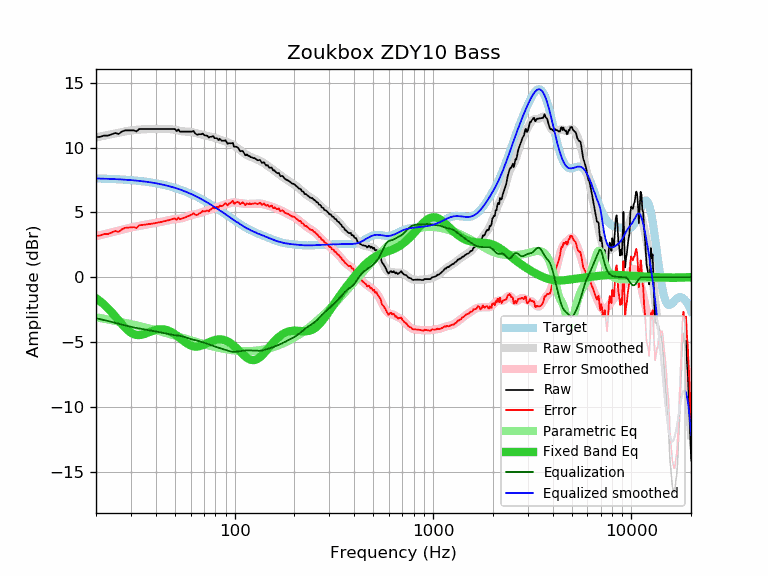

The file beside this chart, header and first rows:
frequency, raw, error, smoothed, error_smoothed, equalization, parametric_eq, equalized_raw, equalized_smoothed, target
20, 10.81, 3.19, 10.79, 3.17, -3.17, -1.62, 7.64, 7.62, 7.62
21, 10.83, 3.22, 10.85, 3.24, -3.24, -1.86, 7.59, 7.61, 7.61
22, 10.93, 3.33, 10.92, 3.31, -3.31, -2.13, 7.62, 7.60, 7.60
23, 10.92, 3.33, 10.98, 3.39, -3.39, -2.41, 7.54, 7.59, 7.59
24, 11.03, 3.45, 11.04, 3.46, -3.46, -2.71, 7.58, 7.58, 7.58
25, 11.13, 3.56, 11.09, 3.53, -3.53, -3.02, 7.60, 7.57, 7.57
26, 11.05, 3.50, 11.15, 3.60, -3.60, -3.33, 7.46, 7.55, 7.55
27, 11.23, 3.69, 11.20, 3.66, -3.66, -3.62, 7.57, 7.54, 7.54
28, 11.33, 3.81, 11.25, 3.72, -3.72, -3.89, 7.61, 7.52, 7.52
29, 11.33, 3.82, 11.29, 3.78, -3.78, -4.11, 7.55, 7.51, 7.51
30, 11.33, 3.84, 11.32, 3.83, -3.83, -4.29, 7.50, 7.49, 7.49
31, 11.33, 3.86, 11.35, 3.88, -3.88, -4.40, 7.45, 7.47, 7.47
32, 11.25, 3.80, 11.37, 3.92, -3.92, -4.46, 7.33, 7.45, 7.45
33, 11.43, 4.00, 11.39, 3.96, -3.96, -4.47, 7.47, 7.43, 7.43
34, 11.43, 4.02, 11.40, 4.00, -4.00, -4.44, 7.43, 7.41, 7.41
35, 11.43, 4.05, 11.42, 4.03, -4.03, -4.39, 7.40, 7.39, 7.39
36, 11.43, 4.07, 11.42, 4.06, -4.06, -4.32, 7.37, 7.36, 7.36
37, 11.43, 4.10, 11.43, 4.10, -4.10, -4.25, 7.34, 7.33, 7.33
38, 11.43, 4.12, 11.43, 4.13, -4.13, -4.18, 7.31, 7.31, 7.31
39, 11.43, 4.15, 11.44, 4.16, -4.16, -4.12, 7.28, 7.28, 7.28
40, 11.43, 4.18, 11.44, 4.18, -4.18, -4.07, 7.25, 7.25, 7.25
41, 11.43, 4.21, 11.44, 4.22, -4.22, -4.04, 7.22, 7.22, 7.22
42, 11.43, 4.24, 11.44, 4.25, -4.25, -4.02, 7.18, 7.19, 7.19
43, 11.43, 4.28, 11.44, 4.28, -4.28, -4.02, 7.15, 7.16, 7.16
44, 11.43, 4.31, 11.44, 4.32, -4.32, -4.04, 7.11, 7.12, 7.12
45, 11.43, 4.34, 11.44, 4.35, -4.35, -4.07, 7.08, 7.09, 7.09
46, 11.43, 4.38, 11.44, 4.39, -4.39, -4.11, 7.05, 7.05, 7.05
47, 11.43, 4.42, 11.43, 4.42, -4.42, -4.17, 7.01, 7.01, 7.01
48, 11.43, 4.46, 11.42, 4.44, -4.44, -4.24, 6.99, 6.97, 6.97
49, 11.43, 4.50, 11.40, 4.46, -4.46, -4.32, 6.97, 6.93, 6.93
50, 11.43, 4.54, 11.37, 4.48, -4.48, -4.41, 6.95, 6.89, 6.89
51, 11.27, 4.42, 11.35, 4.49, -4.49, -4.51, 6.78, 6.85, 6.85
52, 11.40, 4.59, 11.32, 4.51, -4.51, -4.60, 6.89, 6.81, 6.81
53, 11.23, 4.47, 11.29, 4.53, -4.53, -4.70, 6.71, 6.77, 6.77
54, 11.23, 4.51, 11.27, 4.55, -4.55, -4.80, 6.68, 6.72, 6.72
55, 11.23, 4.56, 11.25, 4.58, -4.58, -4.90, 6.65, 6.68, 6.68
56, 11.23, 4.60, 11.24, 4.61, -4.61, -4.99, 6.62, 6.63, 6.63
57, 11.23, 4.65, 11.24, 4.66, -4.66, -5.08, 6.58, 6.58, 6.58
58, 11.23, 4.70, 11.23, 4.70, -4.70, -5.15, 6.53, 6.53, 6.53
59, 11.23, 4.75, 11.22, 4.74, -4.74, -5.22, 6.49, 6.49, 6.49
60, 11.23, 4.79, 11.21, 4.78, -4.78, -5.27, 6.46, 6.44, 6.44
61, 11.23, 4.84, 11.19, 4.81, -4.81, -5.31, 6.42, 6.39, 6.39
62, 11.28, 4.95, 11.17, 4.83, -4.83, -5.34, 6.45, 6.34, 6.34
63, 11.13, 4.85, 11.14, 4.86, -4.86, -5.35, 6.28, 6.28, 6.28
64, 11.03, 4.80, 11.11, 4.88, -4.88, -5.36, 6.15, 6.23, 6.23
65, 11.00, 4.82, 11.08, 4.90, -4.90, -5.35, 6.10, 6.18, 6.18
66, 11.03, 4.90, 11.06, 4.93, -4.93, -5.34, 6.10, 6.13, 6.13
67, 11.03, 4.96, 11.03, 4.96, -4.96, -5.31, 6.07, 6.08, 6.08
68, 11.03, 5.01, 11.01, 4.99, -4.99, -5.28, 6.04, 6.02, 6.02
69, 11.08, 5.11, 10.99, 5.02, -5.02, -5.24, 6.06, 5.97, 5.97
70, 10.99, 5.08, 10.97, 5.05, -5.05, -5.20, 5.94, 5.91, 5.91
71, 10.93, 5.07, 10.95, 5.08, -5.08, -5.16, 5.85, 5.86, 5.86
72, 10.93, 5.12, 10.92, 5.11, -5.11, -5.12, 5.82, 5.81, 5.81
73, 10.90, 5.15, 10.90, 5.14, -5.14, -5.08, 5.76, 5.75, 5.75
74, 10.77, 5.07, 10.87, 5.18, -5.18, -5.03, 5.60, 5.70, 5.70
75, 10.83, 5.19, 10.85, 5.21, -5.21, -4.99, 5.62, 5.64, 5.64
76, 10.83, 5.24, 10.83, 5.24, -5.24, -4.96, 5.59, 5.59, 5.59
77, 10.85, 5.32, 10.81, 5.28, -5.28, -4.92, 5.57, 5.54, 5.54
78, 10.89, 5.41, 10.79, 5.31, -5.31, -4.89, 5.58, 5.48, 5.48
79, 10.73, 5.30, 10.77, 5.34, -5.34, -4.86, 5.39, 5.43, 5.43
... 553 more rows
